The GitHub repository fdloopes/Classificacao-frutas contains a labelled image folder "images" with 27 categories: abacate, abacaxi, ameixa, banana, carambola star fruit, coco, goiaba, kiwi, laranja, limão, maca verde, mamao, mamão, manga, maracujá, Braeburn apple, melao, misturadas, morango, nectarina, pera, pitaia, pitaya, pêssego, tangerina, uva branca, uva preta. Examples follow, each with its label.

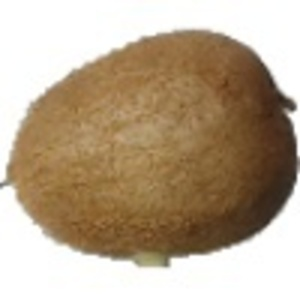
Label: kiwi

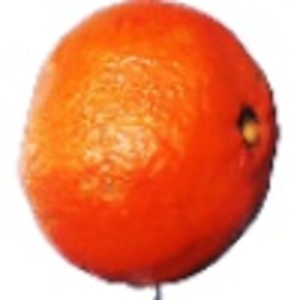
Label: tangerina

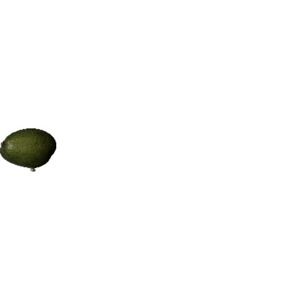
Label: abacate

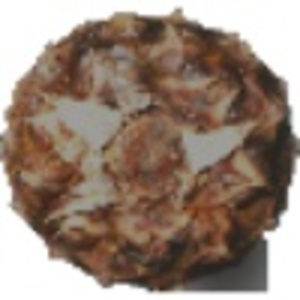
Label: abacaxi

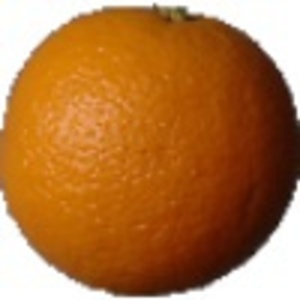
Label: laranja

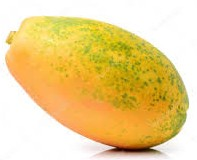
Label: mamao
